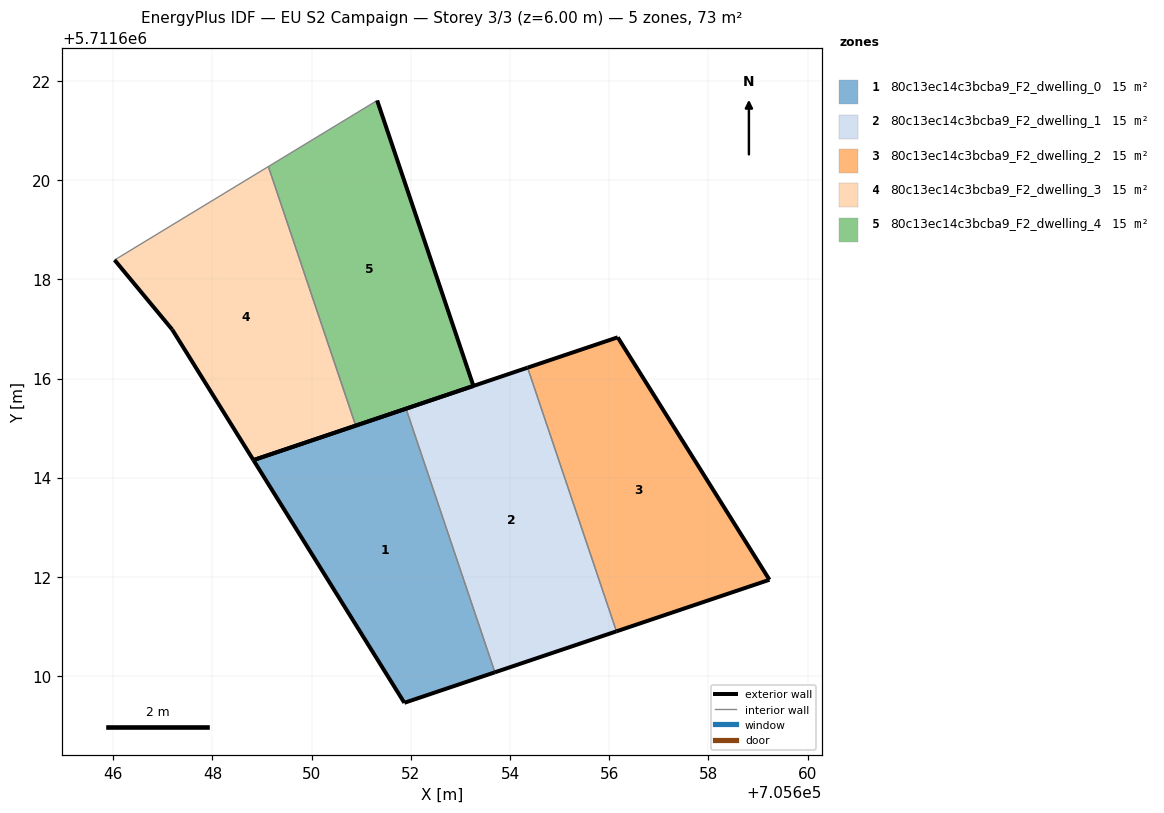
=== STOREY PLAN SPEC (per zone: floor XY polygon, exterior-wall plan segments, windows/doors) ===
zone 1: 80c13ec14c3bcba9_F2_dwelling_0  (14.5 m²)
  floor: (705653.69, 5711610.08) (705651.90, 5711615.39) (705648.83, 5711614.36) (705651.87, 5711609.46)
  exterior wall: (705653.69, 5711610.08) – (705651.87, 5711609.46)  [1.9 m]
  exterior wall: (705651.87, 5711609.46) – (705648.83, 5711614.36)  [5.8 m]
  exterior wall: (705648.83, 5711614.36) – (705651.90, 5711615.39)  [3.2 m]
  interior walls: 1
zone 2: 80c13ec14c3bcba9_F2_dwelling_1  (14.5 m²)
  floor: (705656.15, 5711610.90) (705654.35, 5711616.22) (705651.90, 5711615.39) (705653.69, 5711610.08)
  exterior wall: (705656.15, 5711610.90) – (705653.69, 5711610.08)  [2.6 m]
  exterior wall: (705651.90, 5711615.39) – (705654.35, 5711616.22)  [2.6 m]
  interior walls: 2
zone 3: 80c13ec14c3bcba9_F2_dwelling_2  (14.5 m²)
  floor: (705659.23, 5711611.94) (705656.17, 5711616.83) (705654.35, 5711616.22) (705656.15, 5711610.90)
  exterior wall: (705656.17, 5711616.83) – (705659.23, 5711611.94)  [5.8 m]
  exterior wall: (705659.23, 5711611.94) – (705656.15, 5711610.90)  [3.3 m]
  exterior wall: (705654.35, 5711616.22) – (705656.17, 5711616.83)  [1.9 m]
  interior walls: 1
zone 4: 80c13ec14c3bcba9_F2_dwelling_3  (14.5 m²)
  floor: (705650.89, 5711615.05) (705649.13, 5711620.28) (705646.03, 5711618.39) (705647.19, 5711616.99) (705648.83, 5711614.36)
  exterior wall: (705650.89, 5711615.05) – (705648.83, 5711614.36)  [2.2 m]
  exterior wall: (705648.83, 5711614.36) – (705647.19, 5711616.99)  [3.1 m]
  exterior wall: (705647.19, 5711616.99) – (705646.03, 5711618.39)  [1.8 m]
  interior walls: 2
zone 5: 80c13ec14c3bcba9_F2_dwelling_4  (14.5 m²)
  floor: (705653.26, 5711615.85) (705651.32, 5711621.61) (705649.13, 5711620.28) (705650.89, 5711615.05)
  exterior wall: (705651.32, 5711621.61) – (705653.26, 5711615.85)  [6.1 m]
  exterior wall: (705653.26, 5711615.85) – (705650.89, 5711615.05)  [2.5 m]
  interior walls: 2

=== DERIVED (storey summary) ===
Building: EU S2 Campaign
Storey: 3 of 3  (floor level z = 6.00 m)
Storey gross floor area: 72.6 m²
Zones on this storey: 5
  - 80c13ec14c3bcba9_F2_dwelling_0: floor 14.5 m²; exterior wall 10.9 m (32.8 m²); WWR 0.0%
  - 80c13ec14c3bcba9_F2_dwelling_1: floor 14.5 m²; exterior wall 5.2 m (15.5 m²); WWR 0.0%
  - 80c13ec14c3bcba9_F2_dwelling_2: floor 14.5 m²; exterior wall 10.9 m (32.8 m²); WWR 0.0%
  - 80c13ec14c3bcba9_F2_dwelling_3: floor 14.5 m²; exterior wall 7.1 m (21.3 m²); WWR 0.0%
  - 80c13ec14c3bcba9_F2_dwelling_4: floor 14.5 m²; exterior wall 8.6 m (25.7 m²); WWR 0.0%
Zone adjacency (shared interzone walls):
  - 80c13ec14c3bcba9_F2_dwelling_0 ↔ 80c13ec14c3bcba9_F2_dwelling_1
  - 80c13ec14c3bcba9_F2_dwelling_1 ↔ 80c13ec14c3bcba9_F2_dwelling_2
  - 80c13ec14c3bcba9_F2_dwelling_3 ↔ 80c13ec14c3bcba9_F2_dwelling_4